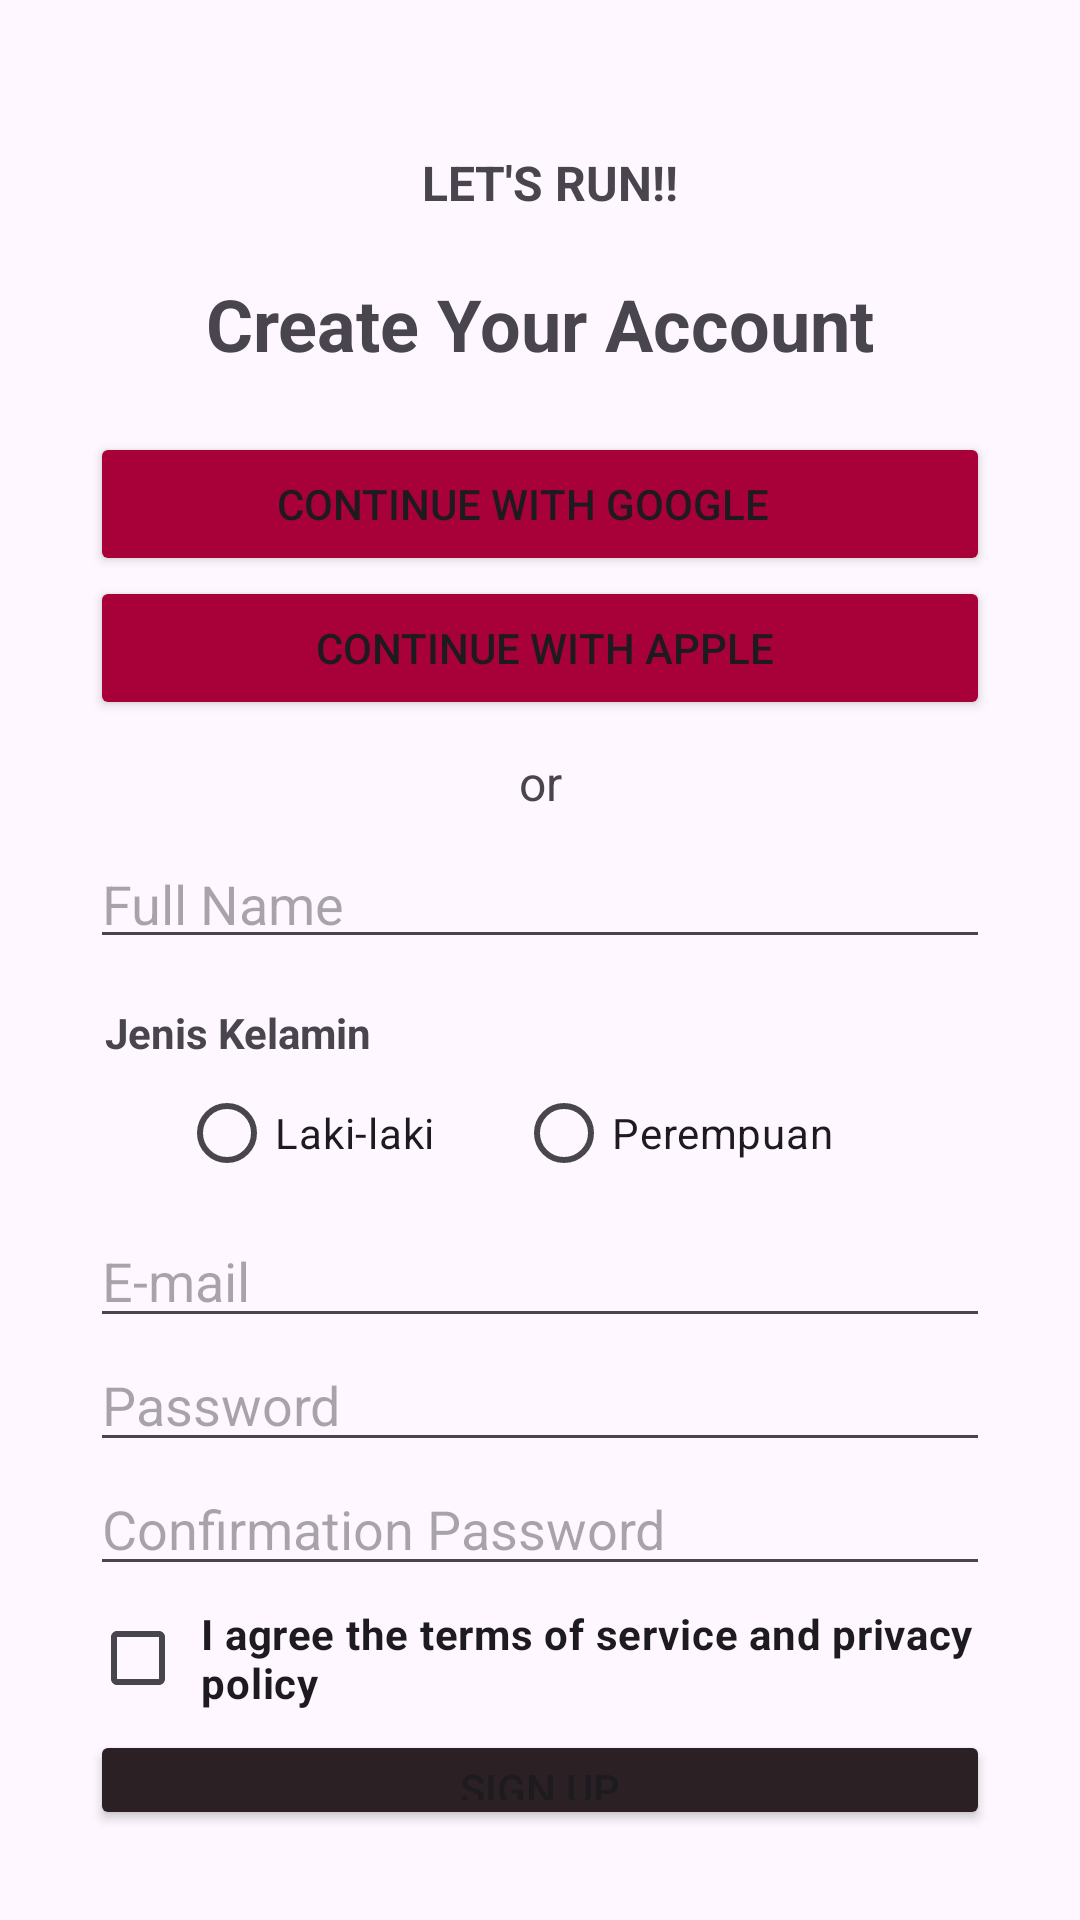

Reconstruct the res/layout file that produces this screen, plus the resources it refers to.
<!-- AndroidManifest.xml: application theme Theme.Dtta -->
<!-- res/layout/activity_register.xml -->
<?xml version="1.0" encoding="utf-8"?>
<androidx.constraintlayout.widget.ConstraintLayout xmlns:android="http://schemas.android.com/apk/res/android"
    xmlns:app="http://schemas.android.com/apk/res-auto"
    xmlns:tools="http://schemas.android.com/tools"
    android:id="@+id/main"
    android:layout_width="match_parent"
    android:layout_height="match_parent"
    tools:context=".MainActivity">

    <LinearLayout
        android:id="@+id/container"
        android:layout_width="0dp"
        android:layout_height="0dp"
        android:gravity="clip_horizontal"
        android:orientation="vertical"
        android:padding="30dp"
        app:layout_constraintTop_toTopOf="parent"
        app:layout_constraintBottom_toBottomOf="parent"
        app:layout_constraintStart_toStartOf="parent"
        app:layout_constraintEnd_toEndOf="parent">

        <TextView
            android:id="@+id/textView6"
            android:layout_width="match_parent"
            android:layout_height="wrap_content"
            android:gravity="center"
            android:paddingLeft="7dp"
            android:paddingTop="20dp"
            android:text="LET'S RUN!!"
            android:textSize="16sp"
            android:textStyle="bold" />

        <TextView
            android:id="@+id/textView"
            android:layout_width="match_parent"
            android:layout_height="wrap_content"
            android:gravity="center"
            android:padding="20dp"
            android:text="Create Your Account"
            android:textSize="24sp"
            android:textStyle="bold" />

        <Button
            android:id="@+id/registGoogle"
            android:layout_width="match_parent"
            android:layout_height="wrap_content"
            android:backgroundTint="#A80038"
            android:paddingRight="24dp"
            android:text="Continue with Google"
            android:textColorLink="#ED7676"
            app:icon="@drawable/google"
            app:iconTint="#FFFFFF"
            app:strokeColor="#F44336" />

        <Button
            android:id="@+id/button2"
            android:layout_width="match_parent"
            android:layout_height="wrap_content"
            android:backgroundTint="#A80038"
            android:paddingLeft="15dp"
            android:text="Continue with Apple"
            app:icon="@drawable/apple_inc__logo_wine"
            app:iconPadding="-7dp"
            app:iconSize="34dp" />

        <TextView
            android:id="@+id/textView3"
            android:layout_width="match_parent"
            android:layout_height="wrap_content"
            android:gravity="center_horizontal"
            android:padding="10dp"
            android:text="or"
            android:textSize="16sp" />

        <EditText
            android:id="@+id/etName"
            style="@style/Widget.AppCompat.AutoCompleteTextView"
            android:layout_width="match_parent"
            android:layout_height="wrap_content"
            android:ems="10"
            android:hint="Full Name"
            android:includeFontPadding="false"
            android:inputType="text"
            android:selectAllOnFocus="false"
            android:singleLine="false" />

        <TextView
            android:id="@+id/textView10"
            android:layout_width="match_parent"
            android:layout_height="wrap_content"
            android:layout_marginTop="15dp"
            android:paddingLeft="5dp"
            android:text="Jenis Kelamin"
            android:textStyle="bold" />

        <LinearLayout
            android:layout_width="match_parent"
            android:layout_height="wrap_content"
            android:orientation="horizontal"
            android:padding="-12dp">

            <RadioButton
                android:id="@+id/radioButton3"
                android:layout_width="wrap_content"
                android:layout_height="wrap_content"
                android:layout_marginLeft="30dp"
                android:layout_weight="1"
                android:text="Laki-laki" />

            <RadioButton
                android:id="@+id/radioButton4"
                android:layout_width="wrap_content"
                android:layout_height="wrap_content"
                android:layout_marginRight="25dp"
                android:layout_weight="1"
                android:text="Perempuan" />
        </LinearLayout>

        <EditText
            android:id="@+id/etEmail"
            android:layout_width="match_parent"
            android:layout_height="wrap_content"
            android:layout_marginTop="3dp"
            android:ems="10"
            android:hint="E-mail"
            android:inputType="text" />

        <EditText
            android:id="@+id/eTP"
            android:layout_width="match_parent"
            android:layout_height="wrap_content"
            android:ems="10"
            android:hint="Password"
            android:inputType="textPassword" />

        <EditText
            android:id="@+id/etCP"
            android:layout_width="match_parent"
            android:layout_height="wrap_content"
            android:ems="10"
            android:hint="Confirmation Password"
            android:inputType="textPassword" />

        <CheckBox
            android:id="@+id/textView5"
            android:layout_width="match_parent"
            android:layout_height="wrap_content"
            android:padding="5dp"
            android:text="I agree the terms of service and privacy policy"
            android:textStyle="bold" />

        <Button
            android:id="@+id/btnSign"
            android:layout_width="match_parent"
            android:layout_height="wrap_content"
            android:backgroundTint="#2B2024"
            android:onClick="btnSign"
            android:padding="10dp"
            android:text="Sign Up" />

        <LinearLayout
            android:layout_width="match_parent"
            android:layout_height="wrap_content"
            android:layout_marginLeft="65dp"
            android:orientation="horizontal">

            <TextView
                android:id="@+id/textView8"
                android:layout_width="wrap_content"
                android:layout_height="wrap_content"
                android:gravity="center"
                android:padding="5dp"
                android:text="Already have an account?"
                android:textStyle="bold" />

            <TextView
                android:id="@+id/tvLogin"
                android:layout_width="wrap_content"
                android:layout_height="wrap_content"
                android:layout_weight="1"
                android:clickable="true"
                android:onClick="tvLogin"
                android:text="Login"
                android:textColor="#2196F3"
                android:textStyle="bold" />
        </LinearLayout>

    </LinearLayout>

</androidx.constraintlayout.widget.ConstraintLayout>
<!-- resources referenced by this layout -->
<resources>
  <style name="Theme.Dtta" parent="Base.Theme.Dtta" />
  <style name="Base.Theme.Dtta" parent="Theme.Material3.DayNight.NoActionBar">
          
          
      </style>
</resources>
